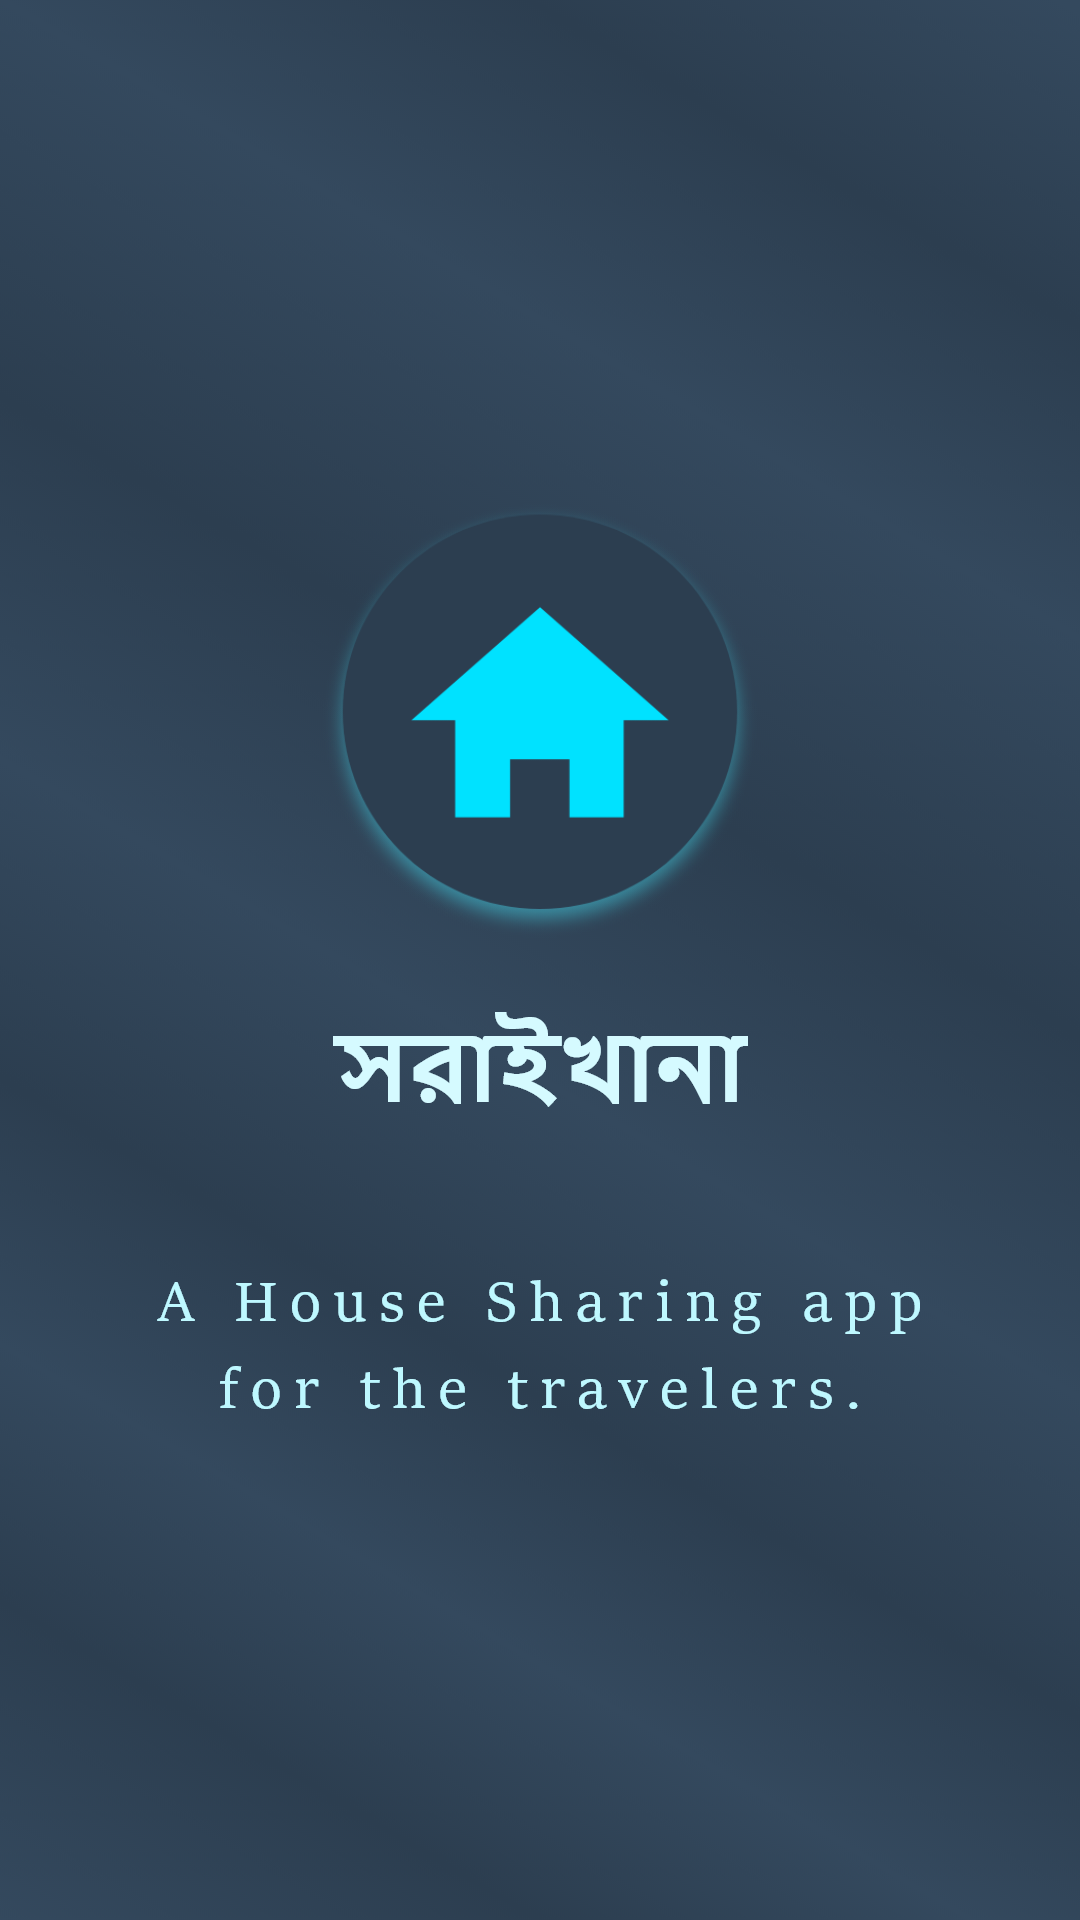

Android layout source for this screen:
<!-- AndroidManifest.xml: application theme AppTheme -->
<!-- res/layout/activity_splash_screen.xml -->
<?xml version="1.0" encoding="utf-8"?>
<LinearLayout xmlns:android="http://schemas.android.com/apk/res/android"
    xmlns:app="http://schemas.android.com/apk/res-auto"
    xmlns:tools="http://schemas.android.com/tools"
    android:layout_width="match_parent"
    android:layout_height="match_parent"
    tools:context=".screen.SplashScreen"
    android:orientation="vertical"
    android:background="@drawable/splash_screen_background"
    android:gravity="center"
    >

    <ImageView
        android:id="@+id/app_logo_img"
        android:layout_width="150dp"
        android:layout_height="150dp"
        android:layout_gravity="center"
        android:src="@drawable/logo"
        />

    <TextView
        android:id="@+id/app_name_txt"
        android:layout_width="wrap_content"
        android:layout_height="wrap_content"
        android:background="@drawable/app_name"
        android:layout_gravity="center"
        android:layout_marginTop="20sp"
        android:textColor="@color/clouds"
        />
    <TextView
        android:id="@+id/app_goal_txt"
        android:layout_marginTop="50dp"
        android:layout_width="wrap_content"
        android:layout_height="wrap_content"
        android:background="@drawable/app_goal"
        />

</LinearLayout>
<!-- resources referenced by this layout -->
<resources>
  <color name="clouds">#F3F3F3</color>
  <!-- drawable app_goal: png bitmap (drawable-hdpi, 5618 bytes) -->
  <!-- drawable app_name: png bitmap (drawable-hdpi, 2847 bytes) -->
  <!-- drawable logo: png bitmap (drawable-hdpi, 16506 bytes) -->
  <!-- drawable splash_screen_background: png bitmap (drawable-hdpi, 208132 bytes) -->
  <style name="AppTheme" parent="Theme.AppCompat.Light.DarkActionBar">
          
          <item name="colorPrimary">@color/colorPrimary</item>
          <item name="colorPrimaryDark">@color/colorPrimaryDark</item>
          <item name="colorAccent">@color/colorAccent</item>
      </style>
  <color name="colorPrimary">#34495e</color>
  <color name="colorPrimaryDark">#2c3e50</color>
  <color name="colorAccent">#03A9F4</color>
</resources>
